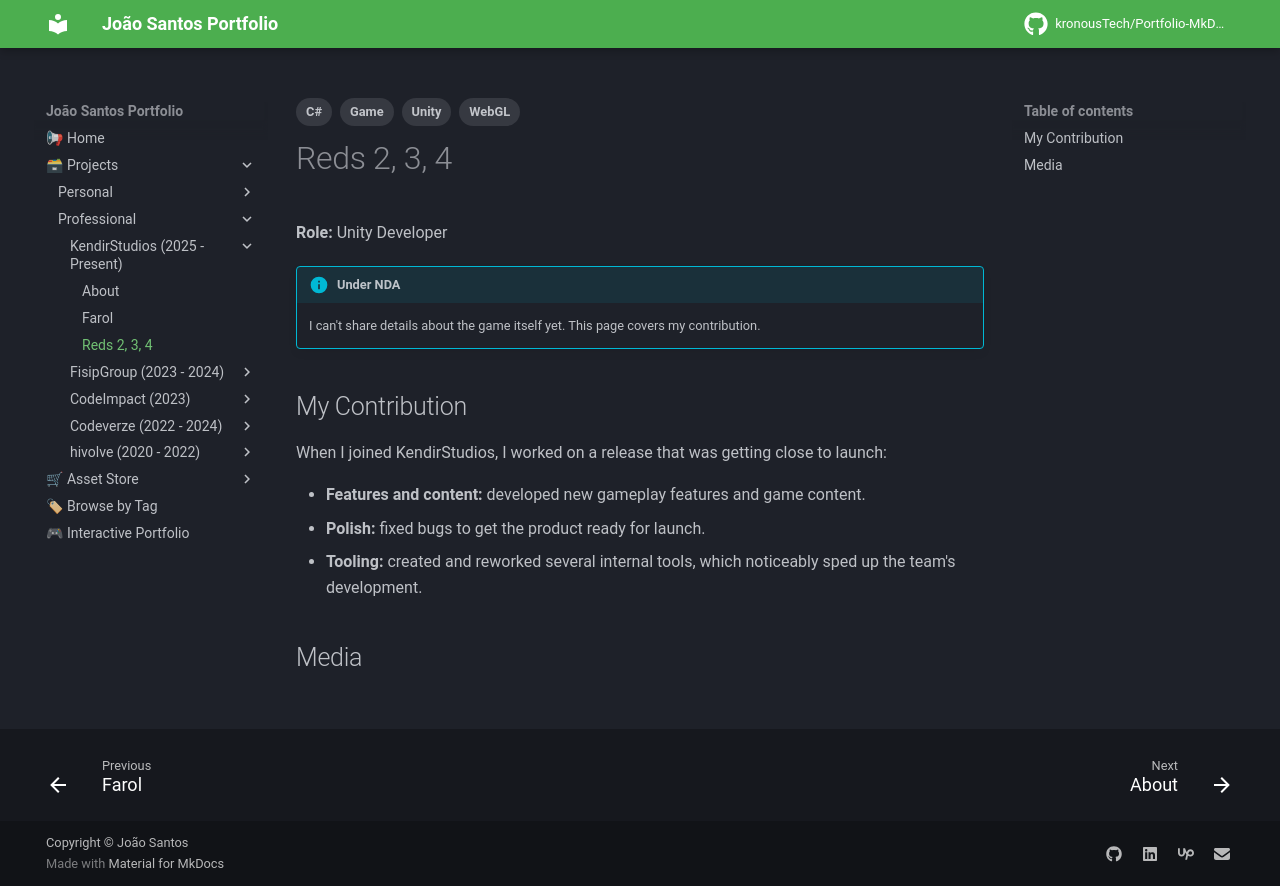

repository: kronousTech/Portfolio-MkDocs · page: projects/professional/kendir-studios/reds/index.html · generator: mkdocs

---
tags:
  - Unity
  - C#
  - WebGL
  - Game
---

# Reds 2, 3, 4

**Role:** Unity Developer

!!! info "Under NDA"
    I can't share details about the game itself yet. This page covers my contribution.

## My Contribution
When I joined KendirStudios, I worked on a release that was getting close to launch:

- **Features and content:** developed new gameplay features and game content.
- **Polish:** fixed bugs to get the product ready for launch.
- **Tooling:** created and reworked several internal tools, which noticeably sped up the team's development.

## Media
<div class="slider">
  <button class="prev" aria-label="Previous image">&larr;</button>
  <img src="../../../../content/projects/kendir-studios/Screenshot_1.png" alt="Reds screenshot" loading="lazy">
  <img src="../../../../content/projects/kendir-studios/screenshot_2.png" alt="Reds screenshot" loading="lazy">
  <button class="next" aria-label="Next image">&rarr;</button>
  <div class="counter"></div>
</div>
